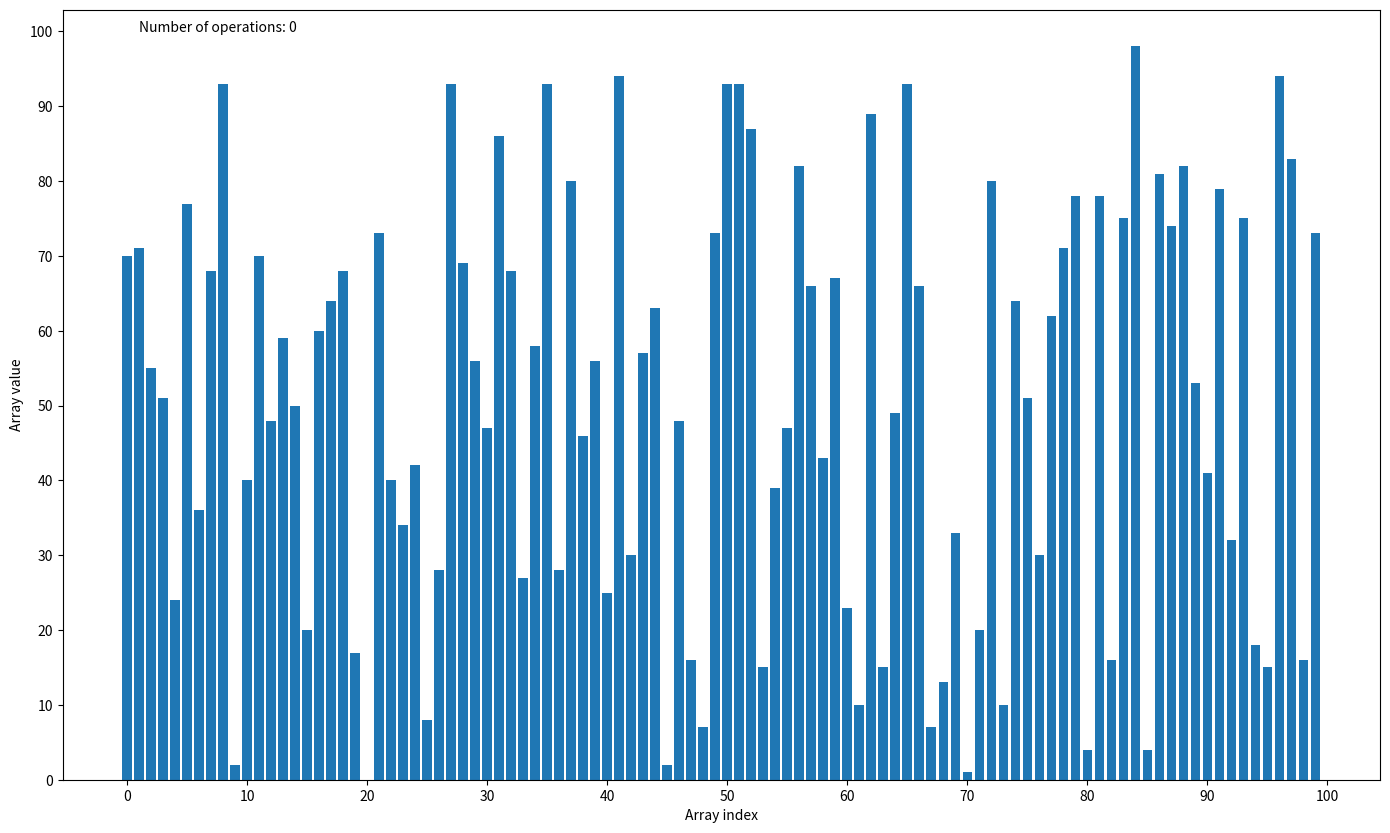

Generate this figure with matplotlib:
import sys
import matplotlib.pyplot as plt
from matplotlib import animation
from numpy.random import randint
import numpy as np
from time import sleep
import random

fig = plt.figure(figsize=(17, 10), dpi=80)

x = range(100)
# y = list(range(100))
# random.shuffle(y)
y = randint(0, 100, 100)
barcollection = plt.bar(x, y, 0.8)

plt.yticks([i*10 for i in range(11)])
plt.xticks([i*10 for i in range(11)])
plt.ylabel('Array value')
plt.xlabel('Array index')
text = plt.text(1, 100, 'Number of operations: 0')

# Bogo Sort
def bogoSort(arr):
    # Stupid sort
    # while not all(arr[i] <= arr[i + 1] for i in range(len(arr) - 1)):
    #     random.shuffle(arr)
    #     yield arr
    # yield arr

    # Less stupid sort
    global y
    if (len(arr) > 1):
        for perm in bogoSort(arr[1:]):
            if (len(y) == len(x) and all(y[j] <= y[j + 1] for j in range(len(y) - 1))):
                break
            for i in range(len(perm) + 1):
                y = list(perm[:i]) + [arr[0]] + list(perm[i:])
                yield y
                if (len(y) == len(x) and all(y[j] <= y[j + 1] for j in range(len(y) - 1))):
                    break
        yield y
    else:
        yield list(arr)

# Bubble Sort
def bubbleSort(arr):
    while not (all(y[j] <= y[j + 1] for j in range(len(y) - 1))):
        for i in range(len(arr) - 1):
            if (arr[i] > arr[i + 1]):
                arr[i], arr[i + 1] = arr[i + 1], arr[i]
            yield arr


# Bucket Sort
def bucketSort(arr, buckets):
    bucketsArr = []
    standardArr = []
    standard = int(len(arr)/buckets) + 1

    for i in range(standard):
        standardArr.append(standard * i)

    for i in range(standard - 1):
        bucketsArr.append([])
        for j in range(len(arr)):
            if (arr[j] >= standardArr[i] and arr[j] < standardArr[i + 1]):
                bucketsArr[i].append(arr[j])
    # yield from quickSort(bucketsArr[i], 0, len(bucketsArr[i]) - 1)

    index = 0
    a = 0
    for i in range(buckets):
        a += len(bucketsArr[i])
        print(a)
        for j in range(len(bucketsArr[i])):
            arr[index] = bucketsArr[i][j]    
            index += 1
            yield arr

    yield arr
    

# Heap Sort
def heapSort(i):
    print()
    # sorting..

# Insertion Sort
def insertionSort(i):
    print()
    # sorting..

# Merge Sort
def mergeSort(i):
    print()
    # sorting..

# Radix Sort
def radixSort(i):
    print()
    # sorting..

# Selection Sort
def selectionSort(i):
    print()
    # sorting..

# Smooth Sort
def smoothSort(i):
    print()
    # sorting..

# Quick Sort
def quickSort(arr, low, high):
    if len(arr) == 1:
        yield arr
    if low < high:
        i = low - 1
        pivot = arr[high]
        for j in range(low, high):
            if arr[j] <= pivot:
                i = i + 1
                arr[i], arr[j] = arr[j], arr[i]
        mid = i + 1
        arr[mid], arr[high] = arr[high], arr[mid]
        yield arr
        yield from quickSort(arr, low, mid - 1)
        yield from quickSort(arr, mid + 1, high)

operations = 0
def animate(values, rects):
    global operations
    for rect, value in zip(rects, values):
        rect.set_height(value)
    operations += 1
    text.set_text('Number of operations: {}'.format(operations))

def main():
    args = sys.argv
    save = False
    if (len(args) > 1):
        if (len(args) > 2 and args[2] == 'save'):
            save = True
        if (args[1] == 'bogo'):
            title = 'Bogo sort'
            generator = bogoSort(y)
        elif (args[1] == 'bubble'):
            title = 'Bubble sort'
            generator = bubbleSort(y)
        elif (args[1] == 'bucket'):
            title = 'Bucket sort'
            generator = bucketSort(y, 10)
        elif (args[1] == 'heap'):
            title = 'Heap sort'
            generator = heapSort
        elif (args[1] == 'insertion'):
            title = 'Insertion sort'
            generator = insertionSort
        elif (args[1] == 'merge'):
            title = 'Merge sort'
            generator = mergeSort
        elif (args[1] == 'radix'):
            title = 'Radix sort'
            generator = radixSort
        elif (args[1] == 'selection'):
            title = 'Selection sort'
            generator = selectionSort
        elif (args[1] == 'smooth'):
            title = 'Smotth sort'
            generator = smoothSort
        elif (args[1] == 'quick'):
            title = 'Quick sort'
            generator = quickSort(y, 0, 99)
        else:
            print('(!) -- Error - invalid sorting method - choose one: bogo, bubble, bucket, heap, insertion, merge, radix, selection, smooth, quick')
            exit(0)
    else:
        print('(!) -- Error - invalid sorting method - choose one: bogo, bubble, bucket, heap, insertion, merge, radix, selection, smooth, quick')
        exit(0)

    anim = animation.FuncAnimation(
        fig,
        animate,
        repeat=False,
        fargs=(barcollection, ),
        blit=False,
        frames=generator,
        interval=10
    )
    plt.title(title)

    if (save):
        print('Saving gif...')
        writergif = animation.PillowWriter(fps=30)
        anim.save('{}.gif'.format(title), writer=writergif)
    else:
        plt.show()

if __name__ == '__main__':
    main()
